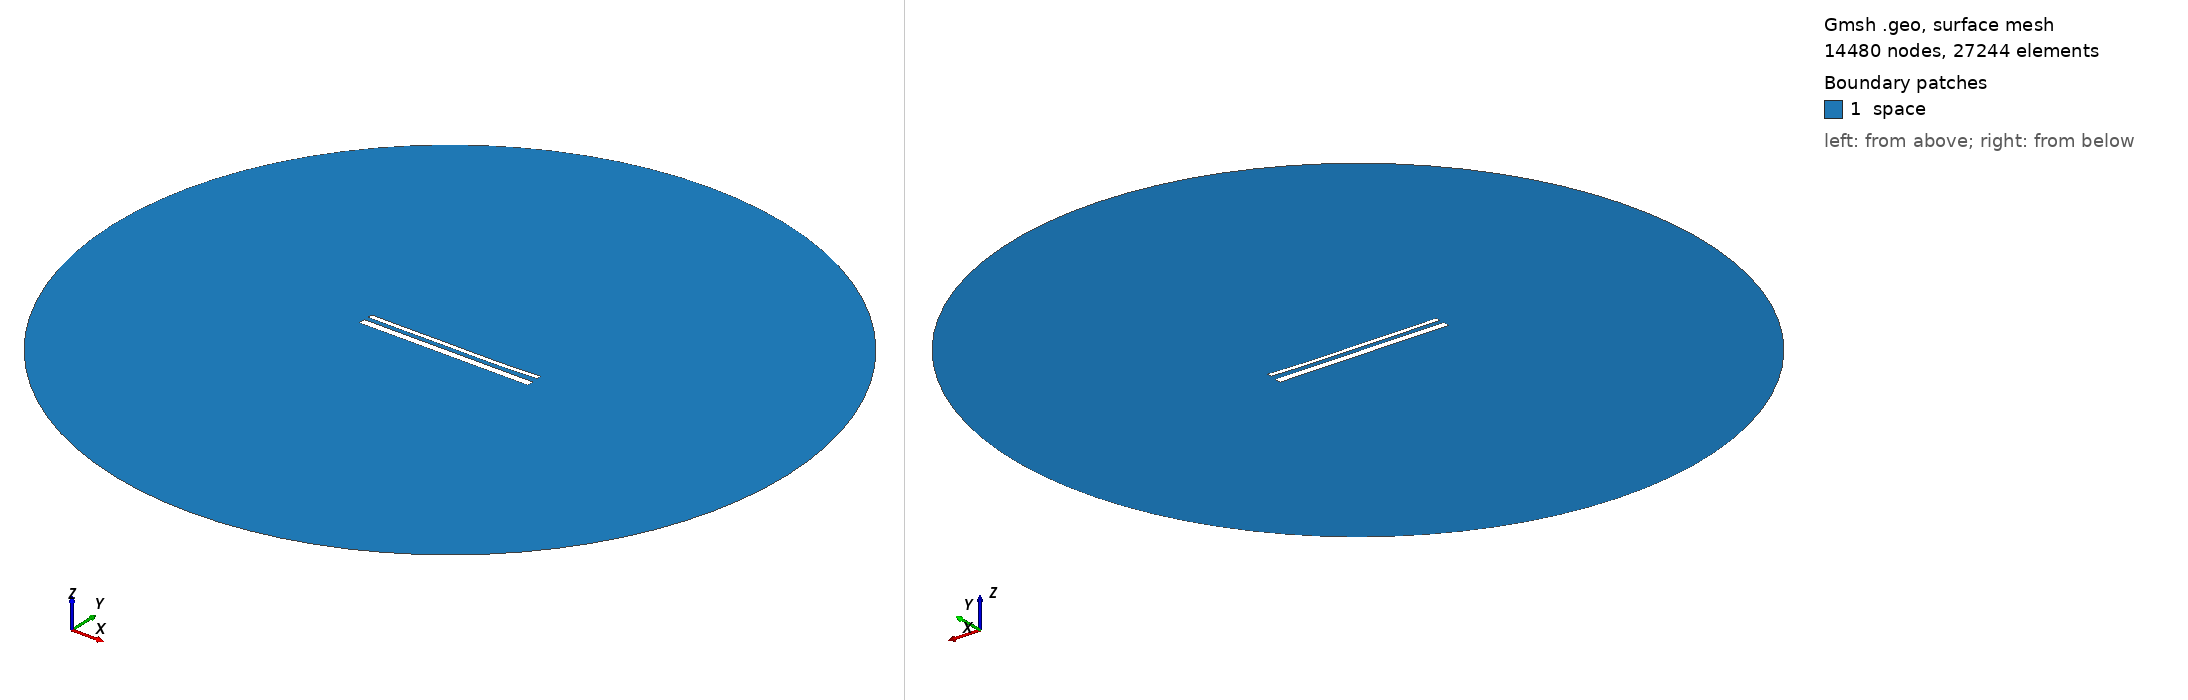

Gmsh geometry script, surface-meshed: 14480 nodes, 27244 surface elements. Boundary patches (legend numbers): 1 space. Left view from above one corner, right view from below the opposite corner. Legend entries are the model's physical surfaces. The drawing asked Gmsh for element sizes between 1% and 20% of the model's largest extent; the script's own settings can give other sizes.

=== 15517.geo (drawn) ===
//---------------------------------------
// Geometry kernel
//---------------------------------------

SetFactory("OpenCASCADE");



//---------------------------------------
// Parameters of the geometry
//---------------------------------------

// Overetch of the upper plate
overetch = 0.5;

// Distance between the plates
distance = 2.5;

// Discretization over the x axis (for the deformation)
nx = 50; 

// Length of the plate
L = 100 - overetch; 

// Number of modes
n = 4; 

// 1st mode coefficient
coeff(1) = 0.15;
beta(1) = 0.596864 * 3.1415926535 / L;

// 2nd mode coefficient
coeff(2) = -0.15;
beta(2) = 1.49418 * 3.1415926535 / L;

// 3rd mode coefficient
coeff(3) = 0.07499999999999998;
beta(3) = 2.50025 * 3.1415926535 / L;

// 4th mode coefficient
coeff(4) = -0.075;
beta(4) = 3.49999 * 3.1415926535 / L;



//---------------------------------------
// Upper plate (deformed rectangle)
//---------------------------------------

// Coordiantes of the upper plate
xmin = -50;
xmax = 50 - overetch;

// Height of the upper plate
yheight = 4 - 2 * overetch;

// Indexes of the points
UpperID[] = {};
LowerID[] = {};
LeftID[] = {};
RightID[] = {};

// Point index
p = 1;

// Horizontal edges
For i In {1:nx}
    x = xmin + (i-1)*(xmax - xmin)/(nx-1);

    y_bottom = distance / 2 + overetch;
    For j In {1:n}
        C = (Cosh(beta(j)*L) + Cos(beta(j)*L)) / (Sinh(beta(j)*L) + Sin(beta(j)*L));
        y_bottom  = y_bottom + coeff(j) * (Cosh(beta(j)*(x+50)) - Cos(beta(j)*(x+50)) - C * (Sinh(beta(j)*(x+50)) - Sin(beta(j)*(x+50))));
    EndFor

    y_top = y_bottom + yheight;

    Point(p) = {x, y_top, 0, 1.0};
    UpperID[i] = p;
    p = p + 1;

    Point(p) = {x, y_bottom, 0, 1.0};
    LowerID[i] = p;
    p = p + 1;
EndFor

// Create point lists
UpperPts[] = {}; LowerPts[] = {};
For i In {1:nx}
  UpperPts[] += {UpperID[i]};
  LowerPts[] += {LowerID[i]};
EndFor

// Build splines
Spline(1) = {UpperPts[]};
Spline(2) = {LowerPts[]};
Line(3) = {LowerPts[nx-1], UpperPts[nx-1]};
Line(4) = {LowerPts[0], UpperPts[0]};

// Build the plane surface
Curve Loop(1) = {2, 3, -1, -4};
Plane Surface(1) = {1};



//---------------------------------------
// Lower plate (rectangle)
//---------------------------------------

// Vertices
Point(1001) = {-50, -1, 0, 1.0};
Point(1002) = { 50, -1, 0, 1.0};
Point(1003) = { 50,  -5, 0, 1.0};
Point(1004) = {-50,  -5, 0, 1.0};

// Edges
Line(5) = {1001, 1002};
Line(6) = {1002, 1003};
Line(7) = {1003, 1004};
Line(8) = {1004, 1001};

// Plane surface
Line Loop(2) = {5, 6, 7, 8};
Plane Surface(2) = {2}; 



//---------------------------------------
// Outer (fictious) boundary
//---------------------------------------

// Points
Point(1005) = {0, 0, 0};       // Center
Point(1006) = {200, 0, 0};     // Start point
Point(1007) = {0, 200, 0};     // 90 degrees
Point(1008) = {-200, 0, 0};    // 180 degrees
Point(1009) = {0, -200, 0};    // 270 degrees

// Circle arcs (each needs start, center, end)
Circle(9) = {1006, 1005, 1007};
Circle(10) = {1007, 1005, 1008};
Circle(11) = {1008, 1005, 1009};
Circle(12) = {1009, 1005, 1006};

// Plane surface for the entire domain
Curve Loop(3) = {9, 10, 11, 12};
Surface(3) = {3};

// Subtract the plates from the whole domain to obtain the actual domain where we want to solve the equations
BooleanDifference{ Surface{3}; Delete; }{ Surface{1}; Surface{2}; Delete; }




//---------------------------------------
// Transfinite Lines/Curves
//---------------------------------------

// Set the number of points on the boundaries
r = 7;

// Plates
Transfinite Curve {1, 2} = 50*r Using Progression 1;
Transfinite Curve {3, 4} = 2*r Using Progression 1;
Transfinite Line {5, 7} = 50*r Using Progression 1;
Transfinite Line {6, 8} = 2*r Using Progression 1;

// Outer boundary
Transfinite Line {9, 10, 11, 12} = 20 Using Progression 1;



//---------------------------------------
// Physical groups
//---------------------------------------                

// Physical curves (boundaries)
Physical Line("force_segment", 10) = {2};
Physical Line("upper_plate", 11) = {1, 3, 4};
Physical Line("lower_plate", 12) = {5, 6, 7, 8};
Physical Line("boundary", 20) = {9, 10, 11, 12};

// Physical Surfaces
Physical Surface("space", 30) = {3};



//---------------------------------------
// 6. Generate the Mesh
//---------------------------------------

// 2D mesh generation
Mesh 2;
